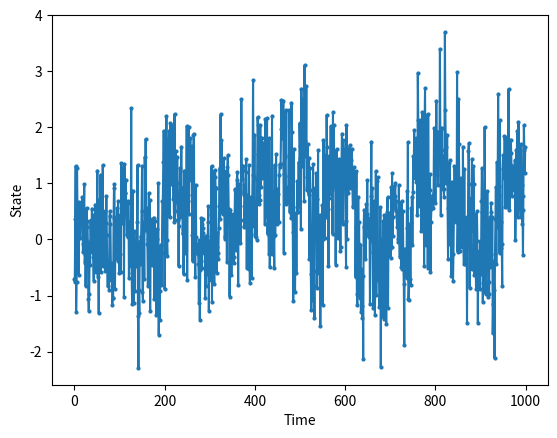

Source code (Python):
import numpy as np
import matplotlib.pyplot as plt


def generate_RTS(transition_probs, num_samples, num_states = 2):
    # Define the number of states and the transition probabilities
    # Set the initial state
    current_state = 0

    # Generate the RTS
    rts = []
    for _ in range(num_samples):
        # Append the current state to the RTS
        rts.append(current_state)
        # Generate a random number between 0 and 1
        rand_num = np.random.rand()
        # Determine the next state using the transition probabilities
        next_state = np.where(rand_num < np.cumsum(transition_probs[current_state]))[0][0]
        # Update the current state
        current_state = next_state

    return rts


def generate_fixed_RTS(num_samples, transition_rate, num_states = 2):
    # Set the initial state
    current_state = 0
    # Generate the RTS
    rts = []
    for i in range(num_samples):
        # Append the current state to the RTS
        rts.append(current_state)
        # Transition to the other state after a fixed number of samples
        if (i+1) % transition_rate == 0:
            current_state = (current_state + 1) % num_states
    return rts

def generate_gaussian_noise(num_samples, mean, std):
    # Generate Gaussian noise
    noise = np.random.normal(mean, std, num_samples)
    return noise

def generate_gaussian_noise_SNR(num_samples, SNR, signal):
    sig_avg_watts = np.mean([rts_value**2 for rts_value in signal])

    # use this to create a desired noise level
    noise_avg_watts = sig_avg_watts / (10 ** (SNR / 10))

    # Generate the noise based on the desired SNR
    noise = generate_gaussian_noise(num_samples=num_samples, mean=0, std=np.sqrt(noise_avg_watts))
    
    return noise

def rolling_average(signal, num_samples_per_average):
    # Create an array to hold the rolling averages
    rolling_averages = np.zeros(len(signal))
    # Calculate the rolling average
    for i in range(len(signal)):
        start = max(0, i - num_samples_per_average + 1)
        rolling_averages[i] = np.mean(signal[start:i+1])
    return rolling_averages

def generate_sinusoidal_signal(num_samples, freq, amplitude, phase=0):
    # Generate a sinusoidal signal
    signal = amplitude * np.sin(2 * np.pi * freq * np.arange(num_samples) + phase)
    return signal


if __name__ == "__main__":

    rts = generate_RTS(
        num_states=2, 
        transition_probs=np.array([[0.99, 0.01], [0.01, 0.99]]), 
        num_samples=1000
    )

    sinusoidal = generate_sinusoidal_signal(num_samples=1000, freq=0.02, amplitude=0.4)
    noise = generate_gaussian_noise(num_samples=1000, mean=0, std=0.7)

    noisy_rts = noise + rts

    plt.plot(sinusoidal + rts + noise, '-o', markersize=2)
    # plt.plot(rts, '-o', markersize=2)
    plt.xlabel('Time')
    plt.ylabel('State')
    plt.show()